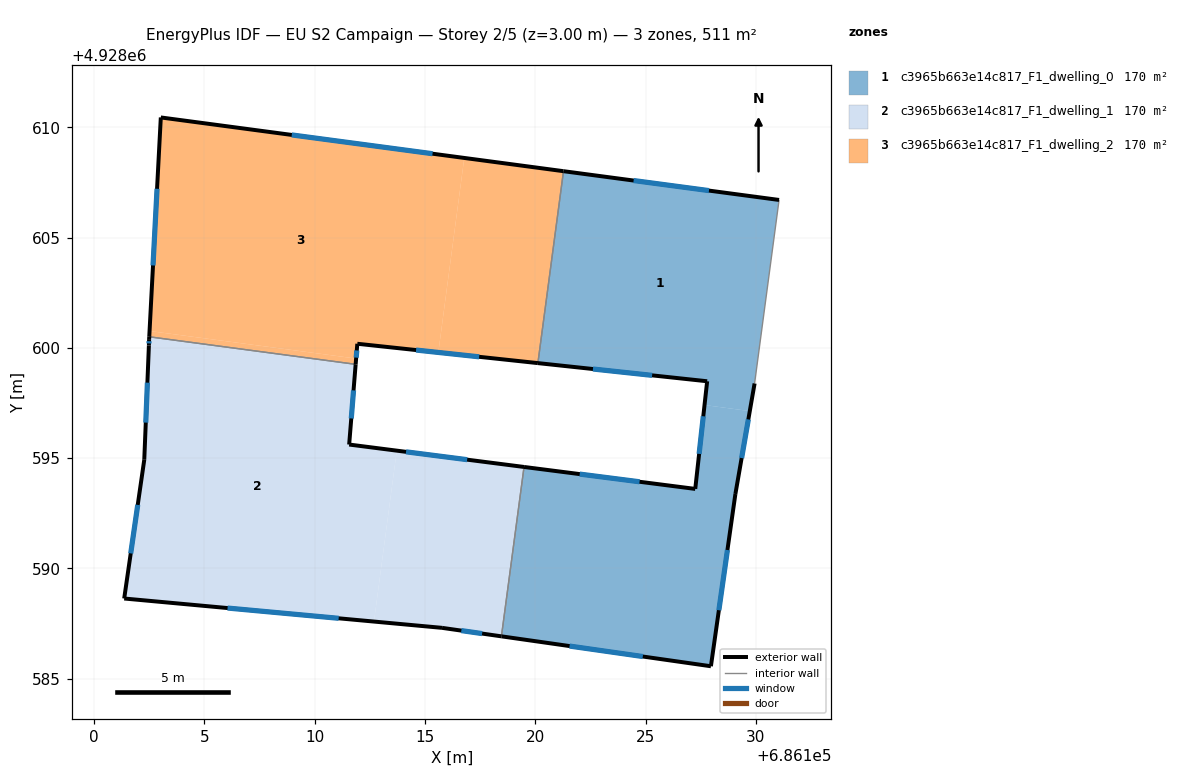
=== STOREY PLAN SPEC (per zone: floor XY polygon, exterior-wall plan segments, windows/doors) ===
zone 1: c3965b663e14c817_F1_dwelling_0  (170.3 m²)
  floor: (686129.72, 4928597.13) (686129.94, 4928598.39) (686131.05, 4928606.71) (686121.28, 4928608.01) (686120.11, 4928599.31) (686127.79, 4928598.49) (686127.67, 4928597.41)
  floor: (686127.96, 4928585.57) (686129.07, 4928593.38) (686129.72, 4928597.13) (686127.67, 4928597.41) (686127.25, 4928593.61) (686119.49, 4928594.60) (686118.46, 4928586.92)
  exterior wall: (686119.49, 4928594.60) – (686127.25, 4928593.61)  [7.8 m]
    window: (686122.01, 4928594.28) – (686124.72, 4928593.93)  [2.9 m²]
  exterior wall: (686127.25, 4928593.61) – (686127.79, 4928598.49)  [4.9 m]
    window: (686127.42, 4928595.19) – (686127.61, 4928596.90)  [1.8 m²]
  exterior wall: (686127.79, 4928598.49) – (686120.11, 4928599.31)  [7.7 m]
    window: (686125.29, 4928598.75) – (686122.61, 4928599.04)  [2.8 m²]
  exterior wall: (686121.28, 4928608.01) – (686131.05, 4928606.71)  [9.9 m]
    window: (686124.45, 4928607.59) – (686127.87, 4928607.13)  [3.6 m²]
  exterior wall: (686129.94, 4928598.39) – (686129.07, 4928593.38)  [5.1 m]
    window: (686129.66, 4928596.76) – (686129.35, 4928595.01)  [1.9 m²]
  exterior wall: (686129.07, 4928593.38) – (686127.96, 4928585.57)  [7.9 m]
    window: (686128.71, 4928590.84) – (686128.32, 4928588.11)  [2.9 m²]
  exterior wall: (686127.96, 4928585.57) – (686118.46, 4928586.92)  [9.6 m]
    window: (686124.87, 4928586.01) – (686121.55, 4928586.48)  [3.5 m²]
  interior walls: 3
zone 2: c3965b663e14c817_F1_dwelling_1  (170.3 m²)
  floor: (686112.68, 4928587.59) (686113.72, 4928595.34) (686111.56, 4928595.62) (686111.85, 4928599.25) (686102.50, 4928600.50) (686102.49, 4928600.40) (686102.48, 4928600.11) (686102.27, 4928594.93) (686101.36, 4928588.64)
  floor: (686118.46, 4928586.92) (686119.49, 4928594.60) (686113.72, 4928595.34) (686112.68, 4928587.59) (686115.77, 4928587.31)
  exterior wall: (686102.27, 4928594.93) – (686102.48, 4928600.11)  [5.2 m]
    window: (686102.34, 4928596.61) – (686102.41, 4928598.42)  [1.9 m²]
  exterior wall: (686102.48, 4928600.11) – (686102.49, 4928600.40)  [0.3 m]
    window: (686102.48, 4928600.20) – (686102.49, 4928600.30)  [0.1 m²]
  exterior wall: (686102.49, 4928600.40) – (686102.50, 4928600.50)  [0.1 m]
  exterior wall: (686111.85, 4928599.25) – (686111.56, 4928595.62)  [3.6 m]
    window: (686111.76, 4928598.07) – (686111.65, 4928596.80)  [1.3 m²]
  exterior wall: (686111.56, 4928595.62) – (686119.49, 4928594.60)  [8.0 m]
    window: (686114.14, 4928595.29) – (686116.91, 4928594.93)  [2.9 m²]
  exterior wall: (686118.46, 4928586.92) – (686115.77, 4928587.31)  [2.7 m]
    window: (686117.59, 4928587.05) – (686116.64, 4928587.18)  [1.0 m²]
  exterior wall: (686115.77, 4928587.31) – (686101.36, 4928588.64)  [14.5 m]
    window: (686111.08, 4928587.74) – (686106.05, 4928588.20)  [5.3 m²]
  exterior wall: (686101.36, 4928588.64) – (686102.27, 4928594.93)  [6.4 m]
    window: (686101.66, 4928590.68) – (686101.97, 4928592.88)  [2.3 m²]
  interior walls: 2
zone 3: c3965b663e14c817_F1_dwelling_2  (170.3 m²)
  floor: (686115.60, 4928599.79) (686116.78, 4928608.61) (686103.02, 4928610.45) (686102.51, 4928600.76) (686111.87, 4928599.52) (686111.93, 4928600.19)
  floor: (686120.11, 4928599.31) (686121.28, 4928608.01) (686116.78, 4928608.61) (686115.60, 4928599.79)
  floor: (686111.85, 4928599.25) (686111.87, 4928599.52) (686102.51, 4928600.76) (686102.50, 4928600.50)
  exterior wall: (686120.11, 4928599.31) – (686111.93, 4928600.19)  [8.2 m]
    window: (686117.45, 4928599.59) – (686114.59, 4928599.90)  [3.0 m²]
  exterior wall: (686111.93, 4928600.19) – (686111.85, 4928599.25)  [0.9 m]
    window: (686111.90, 4928599.88) – (686111.88, 4928599.56)  [0.3 m²]
  exterior wall: (686102.50, 4928600.50) – (686103.02, 4928610.45)  [10.0 m]
    window: (686102.67, 4928603.74) – (686102.85, 4928607.21)  [3.7 m²]
  exterior wall: (686103.02, 4928610.45) – (686121.28, 4928608.01)  [18.4 m]
    window: (686108.96, 4928609.65) – (686115.34, 4928608.80)  [6.8 m²]
  interior walls: 2

=== DERIVED (storey summary) ===
Building: EU S2 Campaign
Storey: 2 of 5  (floor level z = 3.00 m)
Storey gross floor area: 511.0 m²
Zones on this storey: 3
  - c3965b663e14c817_F1_dwelling_0: floor 170.3 m²; exterior wall 52.9 m (158.6 m²); 7 window(s) 19.4 m²; WWR 12.2%
  - c3965b663e14c817_F1_dwelling_1: floor 170.3 m²; exterior wall 40.8 m (122.3 m²); 7 window(s) 14.9 m²; WWR 12.2%
  - c3965b663e14c817_F1_dwelling_2: floor 170.3 m²; exterior wall 37.5 m (112.6 m²); 4 window(s) 13.8 m²; WWR 12.2%
Zone adjacency (shared interzone walls):
  - c3965b663e14c817_F1_dwelling_0 ↔ c3965b663e14c817_F1_dwelling_1
  - c3965b663e14c817_F1_dwelling_0 ↔ c3965b663e14c817_F1_dwelling_2
  - c3965b663e14c817_F1_dwelling_1 ↔ c3965b663e14c817_F1_dwelling_2